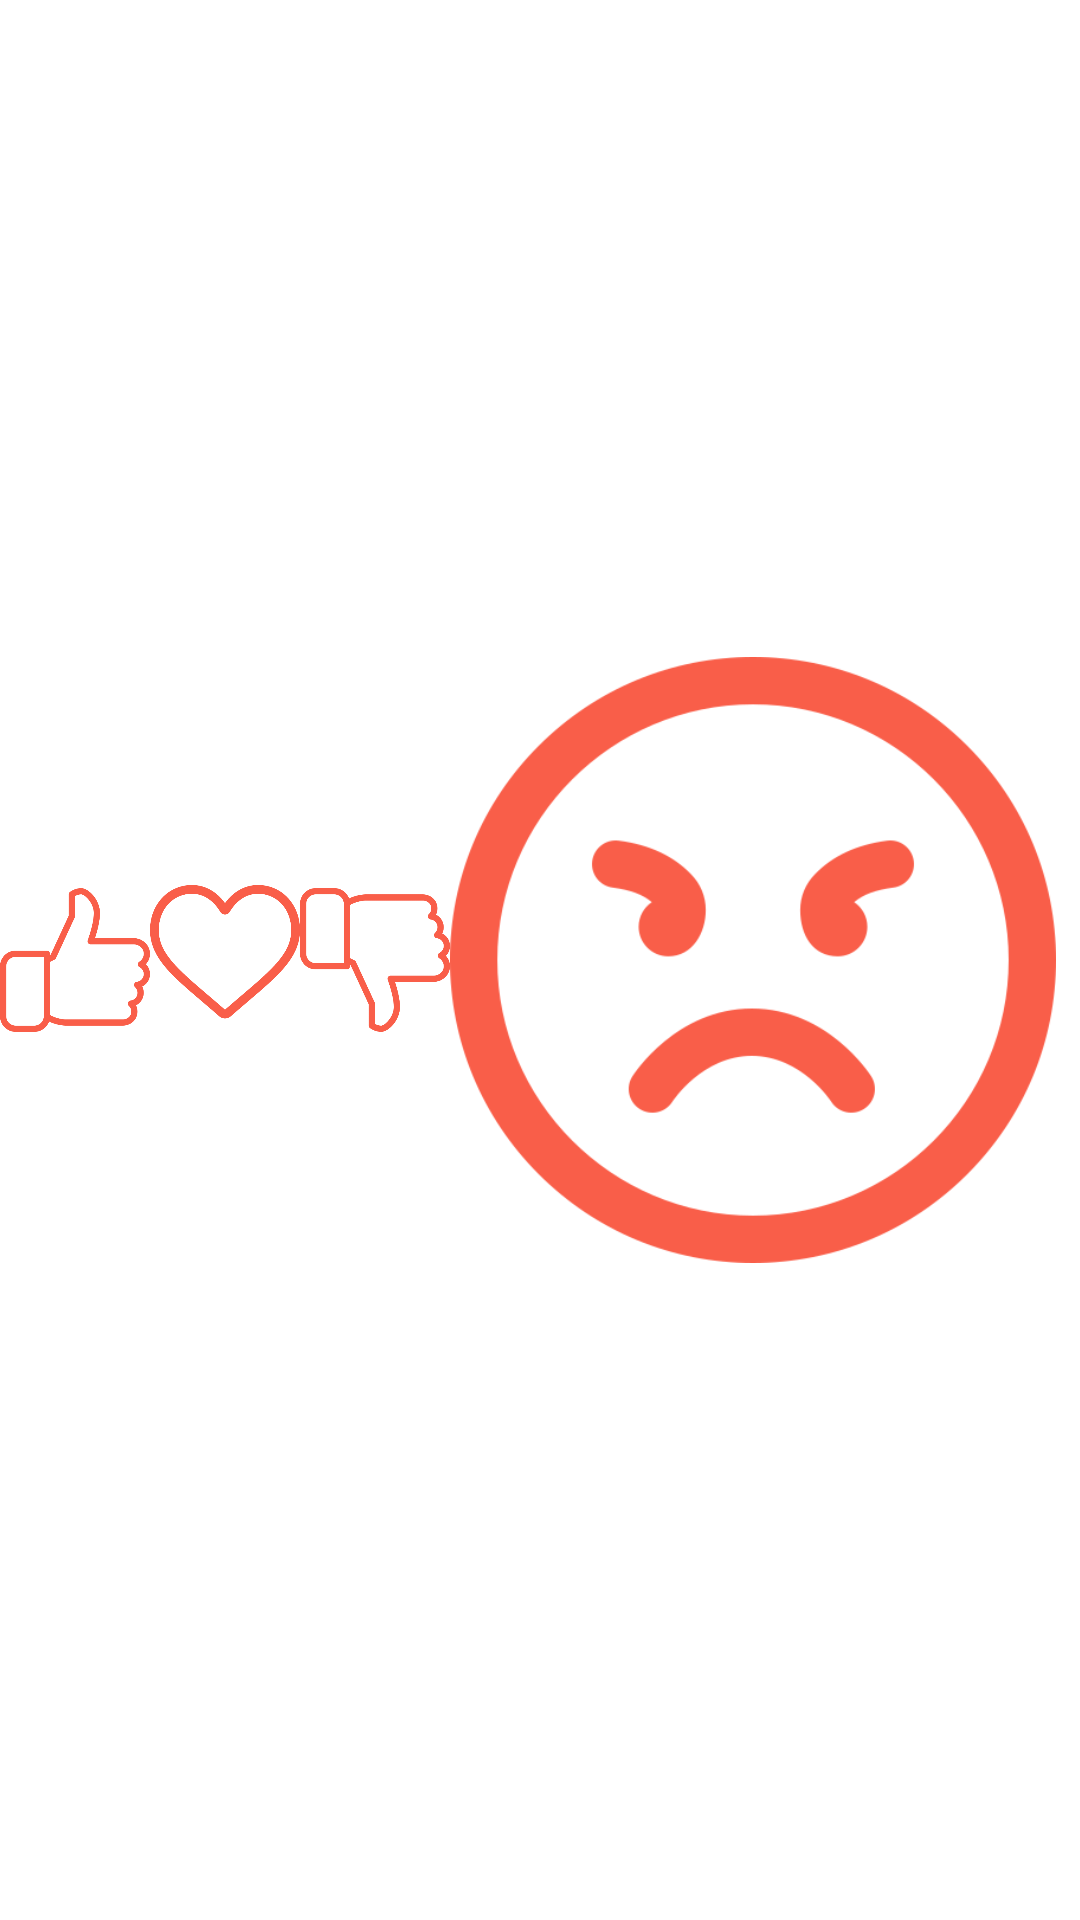

Write the Android layout XML for this screen, with the resource values it uses.
<!-- AndroidManifest.xml: application theme Theme.PageBook -->
<!-- res/layout/pagebook_counters_panel.xml -->
<?xml version="1.0" encoding="utf-8"?>
<LinearLayout xmlns:android="http://schemas.android.com/apk/res/android"
    xmlns:app="http://schemas.android.com/apk/res-auto"
    android:layout_width="match_parent"
    android:layout_height="match_parent"
    android:gravity="center_vertical">

    <LinearLayout
        android:id="@+id/likesContainer"
        android:layout_width="@dimen/post_counters_item_width"
        android:layout_height="wrap_content"
        android:paddingTop="@dimen/intrinsic_padding"
        android:paddingBottom="@dimen/intrinsic_padding"
        android:gravity="center_vertical"
        android:orientation="horizontal">

        <ImageView
            android:id="@+id/iv_pagebook_like"
            app:srcCompat="@drawable/like"
            android:layout_width="wrap_content"
            android:layout_height="wrap_content" />

        <TextView
            android:id="@+id/tv_pagebook_count_like"
            android:layout_width="wrap_content"
            android:layout_height="wrap_content"
            android:paddingLeft="@dimen/small_intrinsic_padding"
            />

    </LinearLayout>

    <LinearLayout
        android:id="@+id/heartsContainer"
        android:layout_width="@dimen/post_counters_item_width"
        android:layout_height="wrap_content"
        android:paddingTop="@dimen/intrinsic_padding"
        android:paddingBottom="@dimen/intrinsic_padding"
        android:gravity="center_vertical"
        android:orientation="horizontal">

        <ImageView
            android:id="@+id/iv_pagebook_heart"
            app:srcCompat="@drawable/heart"
            android:layout_width="wrap_content"
            android:layout_height="wrap_content" />

        <TextView
            android:id="@+id/tv_pagebook_count_heart"
            android:layout_width="wrap_content"
            android:layout_height="wrap_content"
            android:paddingLeft="@dimen/small_intrinsic_padding"
             />

    </LinearLayout>

    <LinearLayout
        android:id="@+id/dislikesContainer"
        android:layout_width="@dimen/post_counters_item_width"
        android:layout_height="wrap_content"
        android:paddingTop="@dimen/intrinsic_padding"
        android:paddingBottom="@dimen/intrinsic_padding"
        android:gravity="center_vertical"
        android:orientation="horizontal">

        <ImageView
            android:id="@+id/iv_pagebook_dislike"
            app:srcCompat="@drawable/dislike"
            android:layout_width="wrap_content"
            android:layout_height="wrap_content" />

        <TextView
            android:id="@+id/tv_pagebook_count_dislike"
            android:layout_width="wrap_content"
            android:layout_height="wrap_content"
            android:paddingLeft="@dimen/small_intrinsic_padding"
             />

    </LinearLayout>

    <LinearLayout
        android:id="@+id/angryContainer"
        android:layout_width="wrap_content"
        android:layout_height="wrap_content"
        android:paddingTop="@dimen/intrinsic_padding"
        android:paddingBottom="@dimen/intrinsic_padding"
        android:paddingRight="@dimen/intrinsic_padding"
        android:gravity="center_vertical"
        android:orientation="horizontal">

        <ImageView
            android:id="@+id/iv_pagebook_angry"
            app:srcCompat="@drawable/angry"
            android:layout_width="wrap_content"
            android:layout_height="wrap_content" />

        <TextView
            android:id="@+id/tv_pagebook_count_angry"
            android:layout_width="wrap_content"
            android:layout_height="wrap_content"
            android:paddingLeft="@dimen/small_intrinsic_padding"
            />

    </LinearLayout>

</LinearLayout>
<!-- resources referenced by this layout -->
<resources>
  <dimen name="intrinsic_padding">8dp</dimen>
  <dimen name="post_counters_item_width">50dp</dimen>
  <dimen name="small_intrinsic_padding">4dp</dimen>
  <!-- drawable angry: png bitmap (drawable, 29444 bytes) -->
  <!-- drawable dislike: png bitmap (drawable, 16713 bytes) -->
  <!-- drawable heart: png bitmap (drawable, 22139 bytes) -->
  <!-- drawable like: png bitmap (drawable, 16591 bytes) -->
  <style name="Theme.PageBook" parent="Theme.MaterialComponents.DayNight.DarkActionBar">
          
          <item name="colorPrimary">@color/purple_500</item>
          <item name="colorPrimaryVariant">@color/purple_700</item>
          <item name="colorOnPrimary">@color/white</item>
          
          <item name="colorSecondary">@color/teal_200</item>
          <item name="colorSecondaryVariant">@color/teal_700</item>
          <item name="colorOnSecondary">@color/black</item>
          
          <item name="android:statusBarColor" tools:targetApi="l">?attr/colorPrimaryVariant</item>
          
      </style>
  <!-- not gathered from this repository: default colours our renderer supplied (Android Studio template values) -->
  <color name="purple_500">#FF6200EE</color>
  <color name="purple_700">#FF3700B3</color>
  <color name="teal_200">#FF03DAC5</color>
  <color name="teal_700">#FF018786</color>
  <color name="black">#FF000000</color>
  <color name="white">#FFFFFFFF</color>
</resources>
